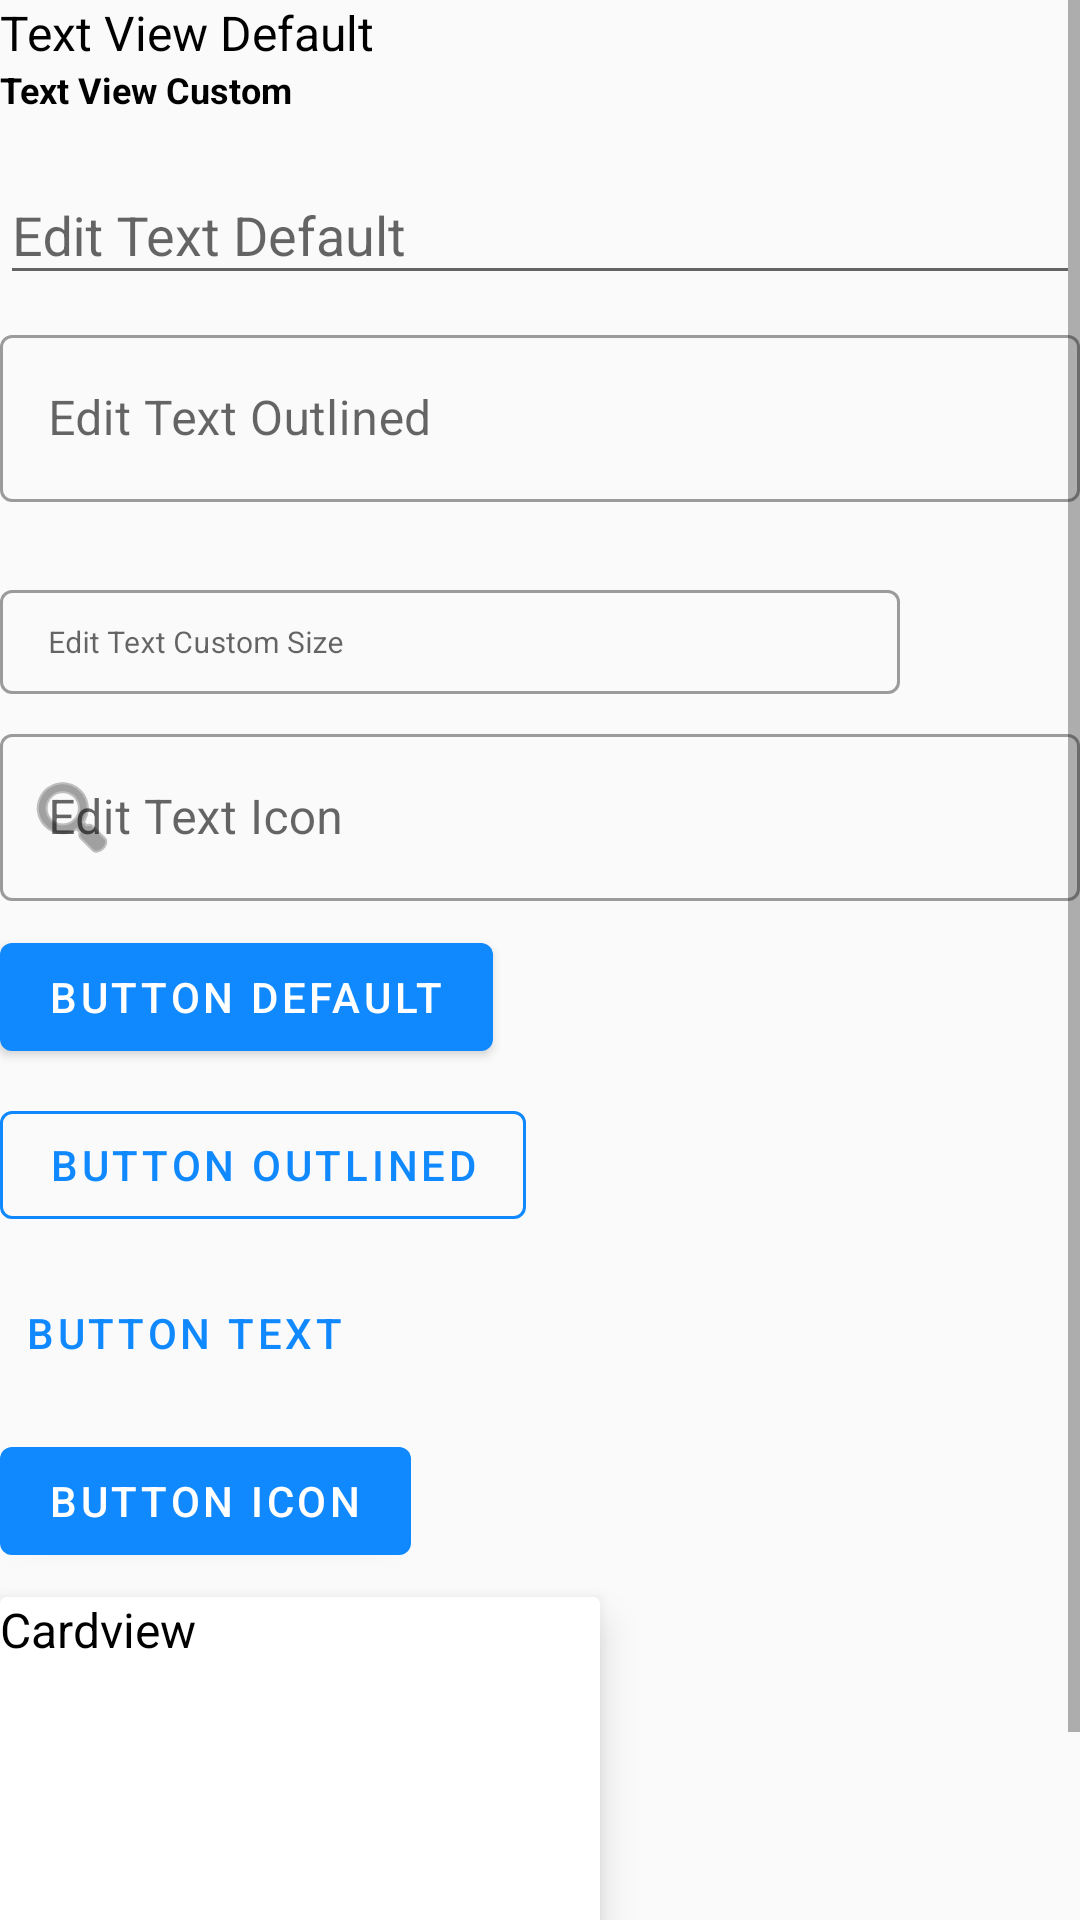

Produce the Android XML layout that renders to this screen, including the resource entries it uses.
<!-- AndroidManifest.xml: application theme AppTheme -->
<!-- res/layout/activity_main.xml -->
<?xml version="1.0" encoding="utf-8"?>
<androidx.constraintlayout.widget.ConstraintLayout xmlns:android="http://schemas.android.com/apk/res/android"
	xmlns:app="http://schemas.android.com/apk/res-auto"
	xmlns:tools="http://schemas.android.com/tools"
	android:layout_width="match_parent"
	android:layout_height="match_parent"
	tools:context=".MainActivity">


	<ScrollView
		android:layout_width="match_parent"
		android:layout_height="wrap_content"
		app:layout_constraintTop_toTopOf="parent">

		<LinearLayout
			android:layout_width="match_parent"
			android:layout_height="wrap_content"
			android:orientation="vertical"
			app:layout_constraintTop_toTopOf="parent">

			<TextView
				style="@style/TextViewMain"
				android:text="Text View Default" />

			<TextView
				style="@style/TextViewMain"
				android:textSize="@dimen/textSize12"
				android:textStyle="bold"
				android:text="Text View Custom" />

			<com.google.android.material.textfield.TextInputLayout
				style="@style/InputLayoutDefault"
				android:layout_marginTop="@dimen/marginSize8"
				android:hint="Edit Text Default">

				<com.google.android.material.textfield.TextInputEditText style="@style/EditTextDefault" />
			</com.google.android.material.textfield.TextInputLayout>

			<com.google.android.material.textfield.TextInputLayout
				style="@style/InputLayoutOutlined"
				android:layout_marginTop="@dimen/marginSize8"
				android:hint="Edit Text Outlined">

				<com.google.android.material.textfield.TextInputEditText style="@style/EditTextDefault" />
			</com.google.android.material.textfield.TextInputLayout>

			<com.google.android.material.textfield.TextInputLayout
				style="@style/InputLayoutOutlined"
				android:layout_width="300dp"
				android:layout_height="40dp"
				android:layout_marginTop="@dimen/marginSize24"
				android:hint="Edit Text Custom Size">

				<com.google.android.material.textfield.TextInputEditText
					style="@style/EditTextDefault"
					android:textSize="10sp" />
			</com.google.android.material.textfield.TextInputLayout>

			<com.google.android.material.textfield.TextInputLayout
				style="@style/InputLayoutOutlined"
				android:layout_marginTop="@dimen/marginSize8"
				app:startIconDrawable="@android:drawable/ic_menu_search"
				app:endIconMode="clear_text"
				android:hint="Edit Text Icon">

				<com.google.android.material.textfield.TextInputEditText style="@style/EditTextDefault" />
			</com.google.android.material.textfield.TextInputLayout>

			<com.google.android.material.button.MaterialButton
				style="@style/ButtonDefault"
				android:layout_marginTop="@dimen/marginSize8"
				android:text="Button Default" />

			<com.google.android.material.button.MaterialButton
				style="@style/ButtonOutlined"
				android:layout_marginTop="@dimen/marginSize8"
				app:strokeColor="@color/blue1"
				android:text="Button Outlined" />

			<com.google.android.material.button.MaterialButton
				style="@style/ButtonText"
				android:layout_marginTop="@dimen/marginSize8"
				android:text="Button Text" />

			<com.google.android.material.button.MaterialButton
				style="@style/ButtonDefault"
				app:icon="@drawable/ic_home_black_24dp"
				android:layout_marginTop="@dimen/marginSize8"
				android:text="Button Icon" />

			<com.google.android.material.card.MaterialCardView
				android:layout_width="200dp"
				android:layout_height="150dp"
				android:layout_marginTop="@dimen/marginSize8"
				app:cardElevation="8dp">

				<TextView
					style="@style/TextViewMain"
					android:text="Cardview" />
			</com.google.android.material.card.MaterialCardView>

			<com.google.android.material.switchmaterial.SwitchMaterial
				android:layout_width="wrap_content"
				android:layout_height="wrap_content"
				android:text="Switch"
				app:useMaterialThemeColors="false"/>


		</LinearLayout>

	</ScrollView>
</androidx.constraintlayout.widget.ConstraintLayout>
<!-- resources referenced by this layout -->
<resources>
  <color name="blue1">#1089FF</color>
  <dimen name="marginSize24">24dp</dimen>
  <dimen name="marginSize8">8dp</dimen>
  <dimen name="textSize12">12sp</dimen>
  <style name="ButtonDefault" parent="@style/Widget.MaterialComponents.Button">
  		<item name="android:layout_width">wrap_content</item>
  		<item name="android:layout_height">wrap_content</item>
  	</style>
  <style name="ButtonOutlined" parent="@style/Widget.MaterialComponents.Button.OutlinedButton">
  		<item name="android:layout_width">wrap_content</item>
  		<item name="android:layout_height">wrap_content</item>
  	</style>
  <style name="ButtonText" parent="@style/Widget.MaterialComponents.Button.TextButton">
  		<item name="android:layout_width">wrap_content</item>
  		<item name="android:layout_height">wrap_content</item>
  	</style>
  <style name="EditTextDefault">
  		<item name="android:layout_width">match_parent</item>
  		<item name="android:layout_height">wrap_content</item>
  	</style>
  <style name="InputLayoutDefault">
  		<item name="android:layout_width">match_parent</item>
  		<item name="android:layout_height">wrap_content</item>
  	</style>
  <style name="InputLayoutOutlined" parent="@style/Widget.MaterialComponents.TextInputLayout.OutlinedBox">
  		<item name="android:layout_width">match_parent</item>
  		<item name="android:layout_height">wrap_content</item>
  	</style>
  <style name="TextViewMain">
  		<item name="android:layout_width">wrap_content</item>
  		<item name="android:layout_height">wrap_content</item>
  		<item name="android:textSize">@dimen/textSize16</item>
  		<item name="android:textColor">@color/black</item>
  	</style>
  <style name="AppTheme" parent="Theme.MaterialComponents.Light.DarkActionBar.Bridge">
  		
  		<item name="colorPrimary">@color/blue1</item>
  		<item name="colorPrimaryDark">@color/blue2</item>
  		<item name="colorAccent">@color/blue1</item>
  	</style>
  <dimen name="textSize16">16sp</dimen>
  <color name="black">#000000</color>
  <color name="blue2">#23374D</color>
</resources>
